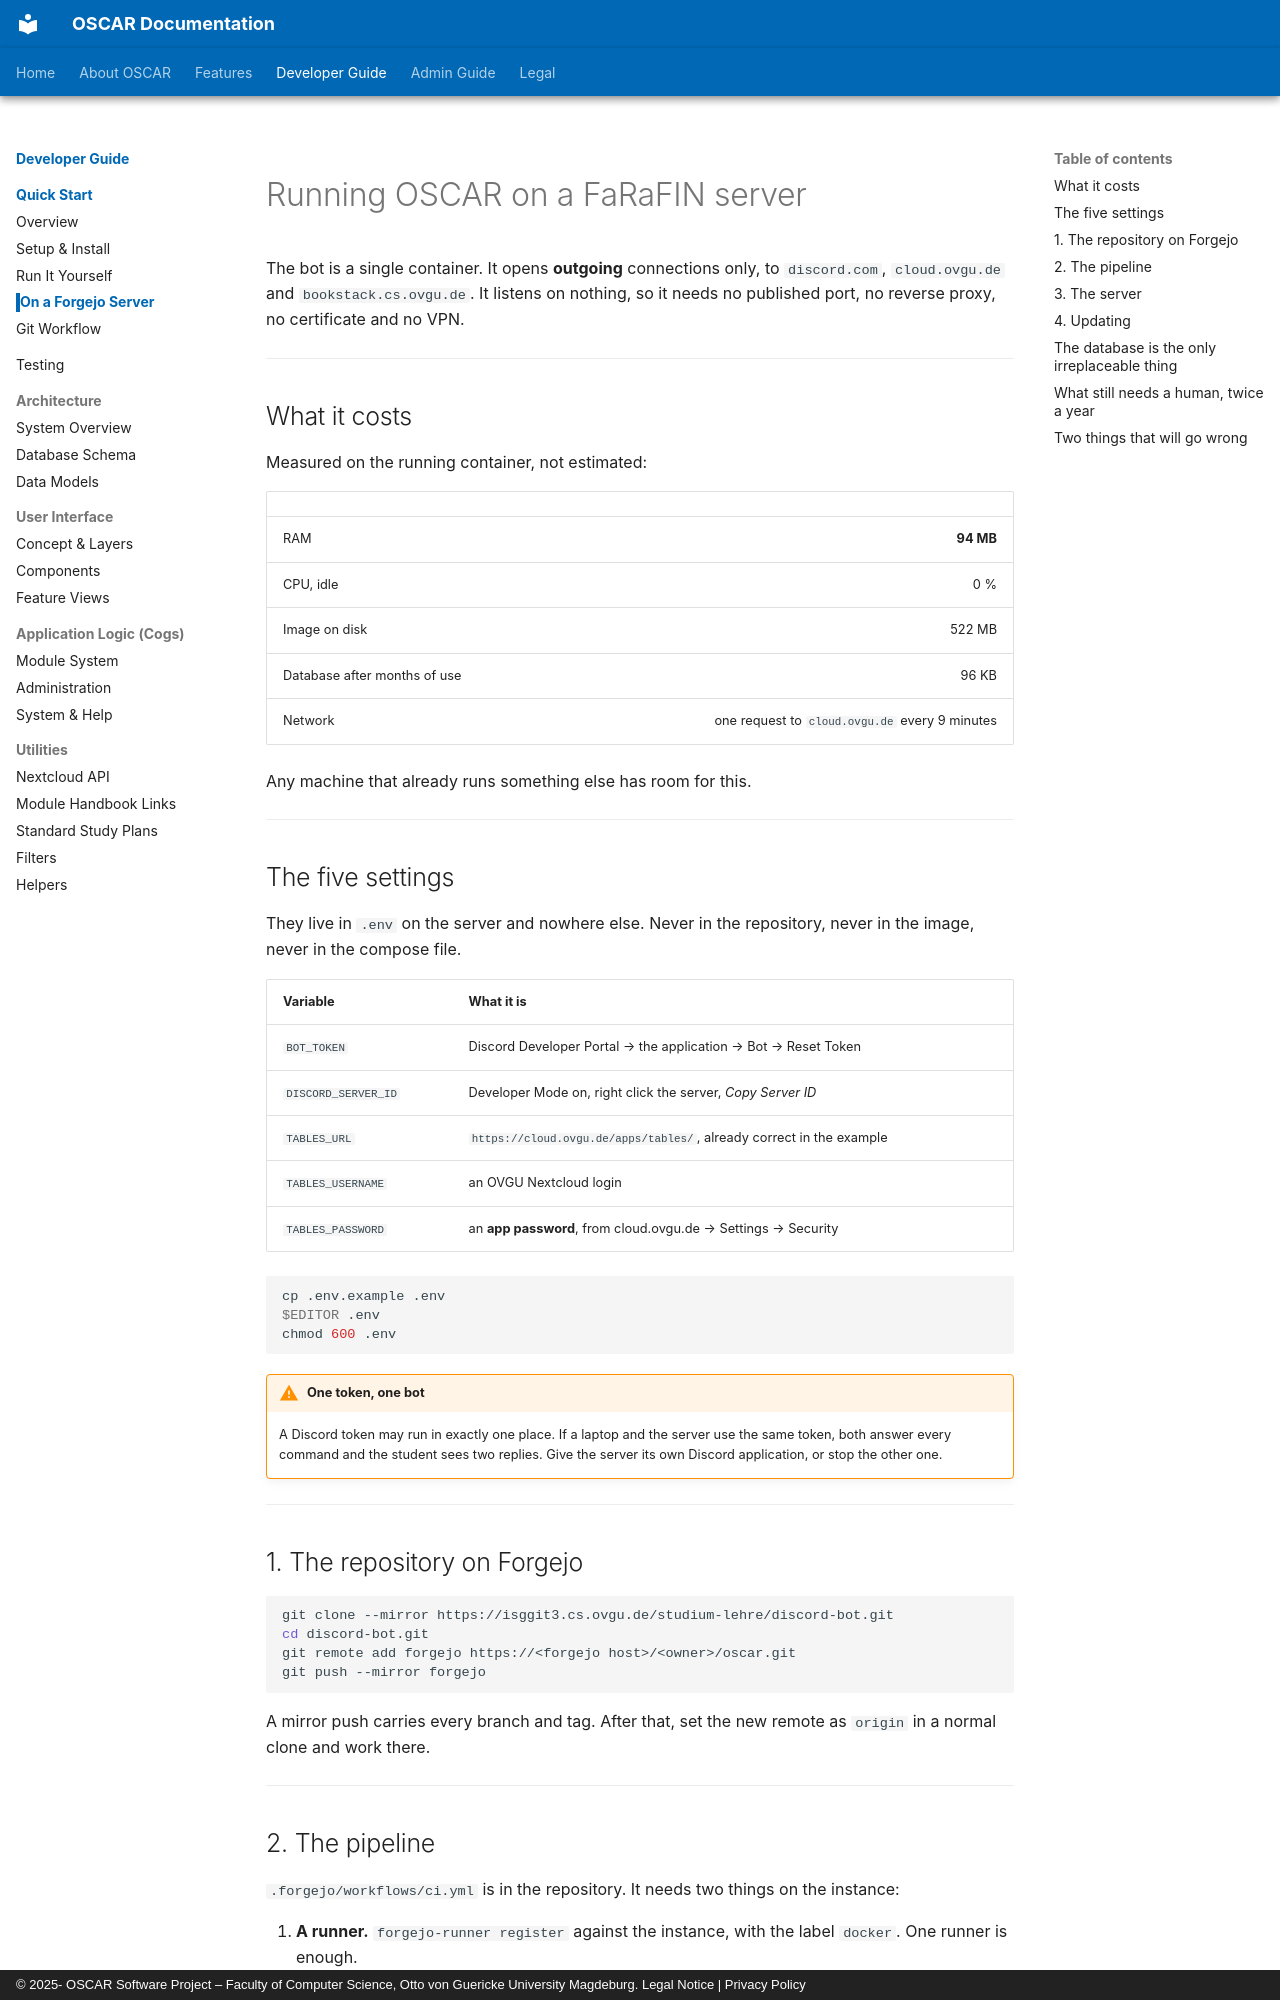

repository: emin-girimhanov/oscar-discord-bot · page: developer/forgejo/index.html · generator: mkdocs · copyright: © 2025- OSCAR Software Project – Faculty of Computer Science, Otto von Guericke University Magdeburg. Legal Notice | Privacy Policy

# Running OSCAR on a FaRaFIN server

The bot is a single container. It opens **outgoing** connections only, to
`discord.com`, `cloud.ovgu.de` and `bookstack.cs.ovgu.de`. It listens on nothing, so
it needs no published port, no reverse proxy, no certificate and no VPN.

---

## What it costs

Measured on the running container, not estimated:

| | |
| :--- | ---: |
| RAM | **94 MB** |
| CPU, idle | 0 % |
| Image on disk | 522 MB |
| Database after months of use | 96 KB |
| Network | one request to `cloud.ovgu.de` every 9 minutes |

Any machine that already runs something else has room for this.

---

## The five settings

They live in `.env` on the server and nowhere else. Never in the repository, never in
the image, never in the compose file.

| Variable | What it is |
| :--- | :--- |
| `BOT_TOKEN` | Discord Developer Portal → the application → Bot → Reset Token |
| `DISCORD_SERVER_ID` | Developer Mode on, right click the server, *Copy Server ID* |
| `TABLES_URL` | `https://cloud.ovgu.de/apps/tables/`, already correct in the example |
| `TABLES_USERNAME` | an OVGU Nextcloud login |
| `TABLES_PASSWORD` | an **app password**, from cloud.ovgu.de → Settings → Security |

```bash
cp .env.example .env
$EDITOR .env
chmod 600 .env
```

!!! warning "One token, one bot"
    A Discord token may run in exactly one place. If a laptop and the server use the
    same token, both answer every command and the student sees two replies. Give the
    server its own Discord application, or stop the other one.

---

## 1. The repository on Forgejo

```bash
git clone --mirror https://isggit3.cs.ovgu.de/studium-lehre/discord-bot.git
cd discord-bot.git
git remote add forgejo https://<forgejo host>/<owner>/oscar.git
git push --mirror forgejo
```

A mirror push carries every branch and tag. After that, set the new remote as
`origin` in a normal clone and work there.

---
